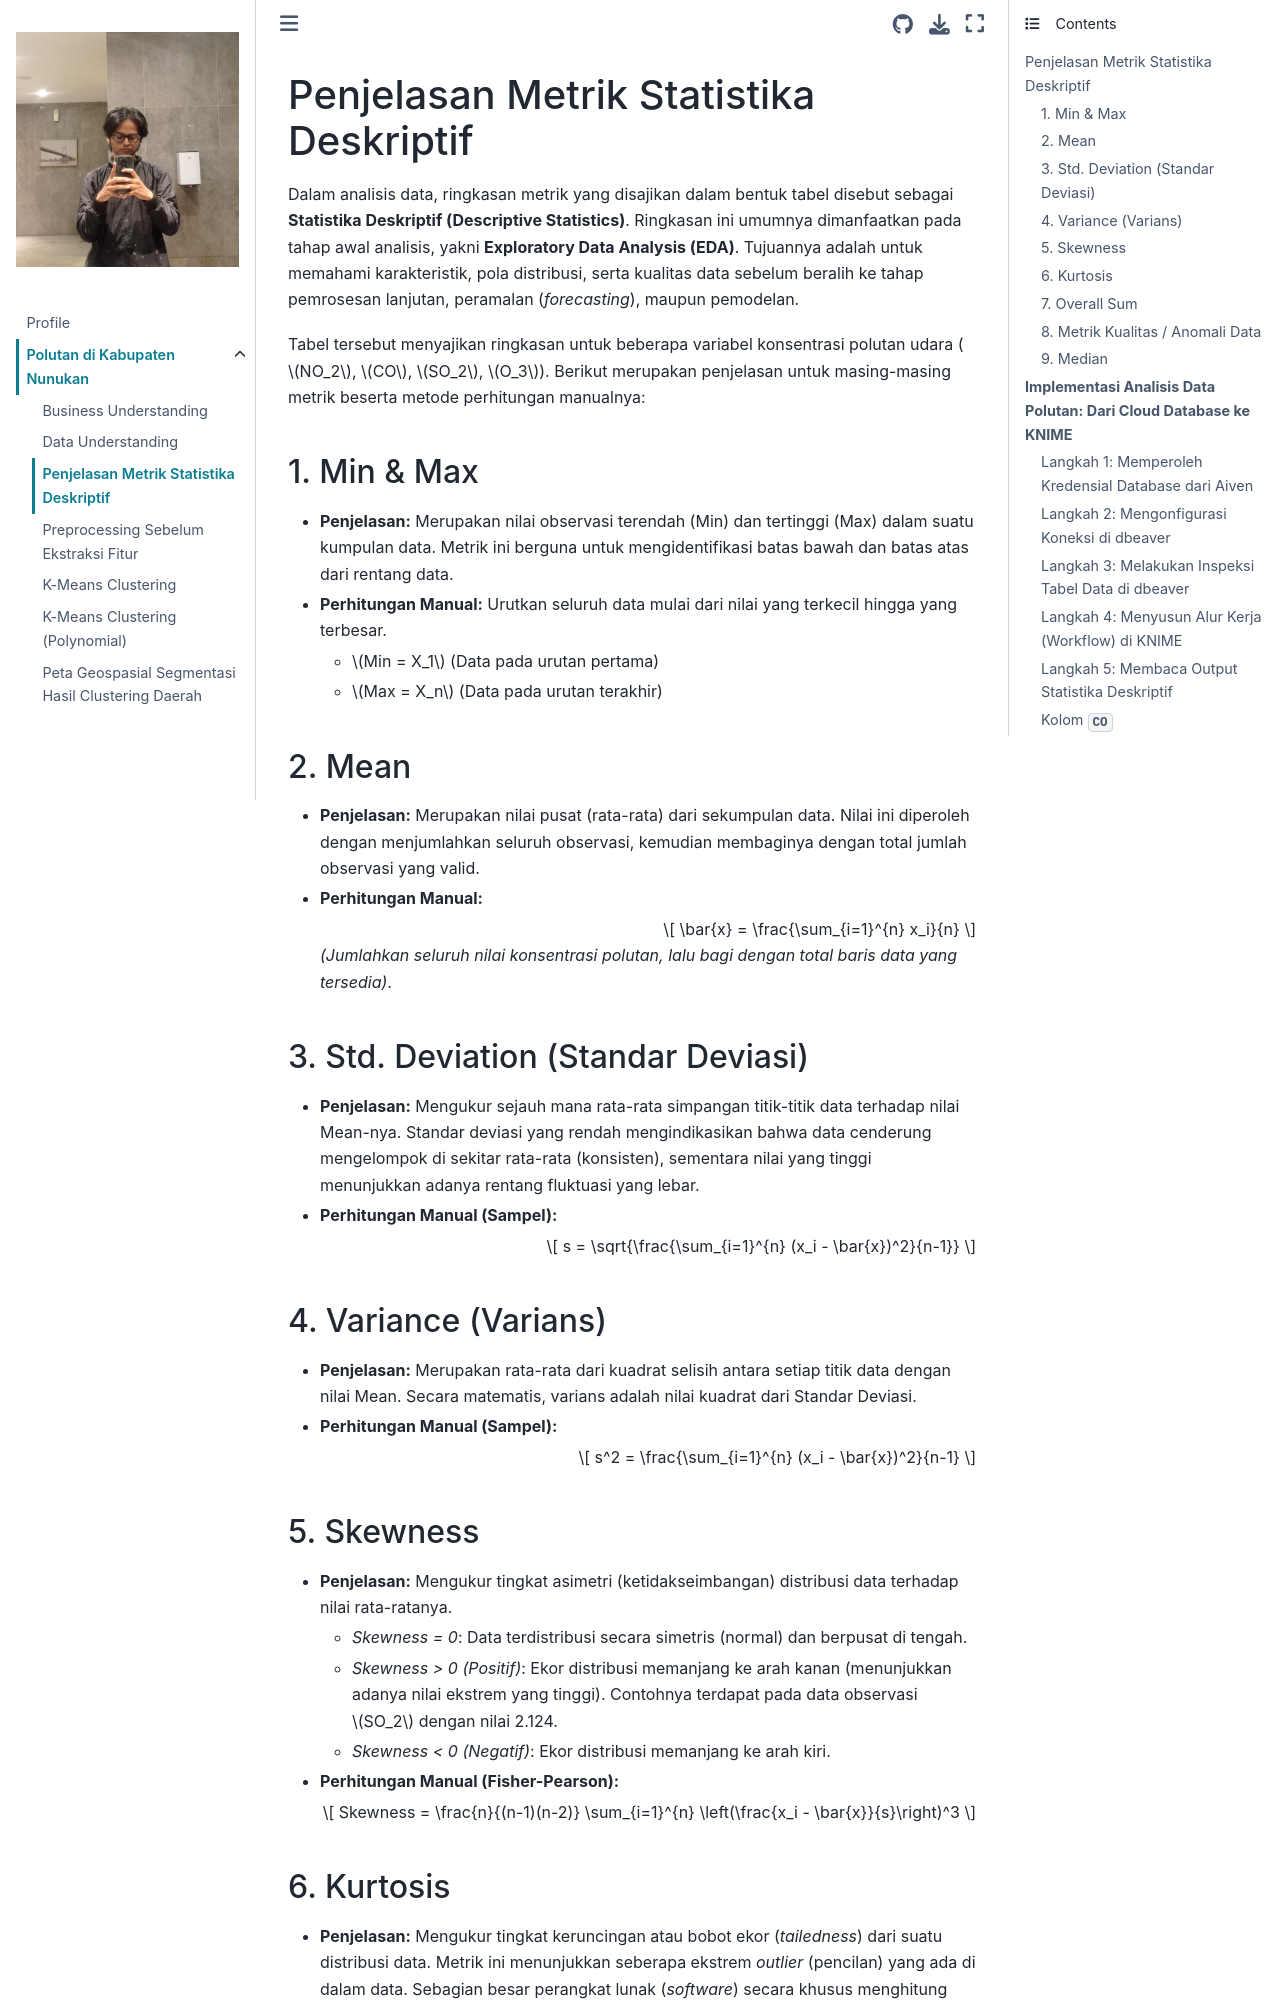

repository: AinurRaftuzzaki/PSD · page: Penjelasan Metrik Statistika Deskriptif.html · generator: jekyll

# Penjelasan Metrik Statistika Deskriptif

Dalam analisis data, ringkasan metrik yang disajikan dalam bentuk tabel disebut sebagai **Statistika Deskriptif (Descriptive Statistics)**. Ringkasan ini umumnya dimanfaatkan pada tahap awal analisis, yakni **Exploratory Data Analysis (EDA)**. Tujuannya adalah untuk memahami karakteristik, pola distribusi, serta kualitas data sebelum beralih ke tahap pemrosesan lanjutan, peramalan (*forecasting*), maupun pemodelan.

Tabel tersebut menyajikan ringkasan untuk beberapa variabel konsentrasi polutan udara ($NO_2$, $CO$, $SO_2$, $O_3$). Berikut merupakan penjelasan untuk masing-masing metrik beserta metode perhitungan manualnya:

## 1. Min & Max
*   **Penjelasan:** Merupakan nilai observasi terendah (Min) dan tertinggi (Max) dalam suatu kumpulan data. Metrik ini berguna untuk mengidentifikasi batas bawah dan batas atas dari rentang data.
*   **Perhitungan Manual:** Urutkan seluruh data mulai dari nilai yang terkecil hingga yang terbesar.
    *   $Min = X_1$ (Data pada urutan pertama)
    *   $Max = X_n$ (Data pada urutan terakhir)

## 2. Mean
*   **Penjelasan:** Merupakan nilai pusat (rata-rata) dari sekumpulan data. Nilai ini diperoleh dengan menjumlahkan seluruh observasi, kemudian membaginya dengan total jumlah observasi yang valid.
*   **Perhitungan Manual:**

    $$ \bar{x} = \frac{\sum_{i=1}^{n} x_i}{n} $$

    *(Jumlahkan seluruh nilai konsentrasi polutan, lalu bagi dengan total baris data yang tersedia)*.

## 3. Std. Deviation (Standar Deviasi)
*   **Penjelasan:** Mengukur sejauh mana rata-rata simpangan titik-titik data terhadap nilai Mean-nya. Standar deviasi yang rendah mengindikasikan bahwa data cenderung mengelompok di sekitar rata-rata (konsisten), sementara nilai yang tinggi menunjukkan adanya rentang fluktuasi yang lebar.
*   **Perhitungan Manual (Sampel):**

    $$ s = \sqrt{\frac{\sum_{i=1}^{n} (x_i - \bar{x})^2}{n-1}} $$

## 4. Variance (Varians)
*   **Penjelasan:** Merupakan rata-rata dari kuadrat selisih antara setiap titik data dengan nilai Mean. Secara matematis, varians adalah nilai kuadrat dari Standar Deviasi.
*   **Perhitungan Manual (Sampel):**

    $$ s^2 = \frac{\sum_{i=1}^{n} (x_i - \bar{x})^2}{n-1} $$

## 5. Skewness 
*   **Penjelasan:** Mengukur tingkat asimetri (ketidakseimbangan) distribusi data terhadap nilai rata-ratanya.
    *   *Skewness = 0*: Data terdistribusi secara simetris (normal) dan berpusat di tengah.
    *   *Skewness > 0 (Positif)*: Ekor distribusi memanjang ke arah kanan (menunjukkan adanya nilai ekstrem yang tinggi). Contohnya terdapat pada data observasi $SO_2$ dengan nilai 2.124.
    *   *Skewness < 0 (Negatif)*: Ekor distribusi memanjang ke arah kiri.
*   **Perhitungan Manual (Fisher-Pearson):**

    $$ Skewness = \frac{n}{(n-1)(n-2)} \sum_{i=1}^{n} \left(\frac{x_i - \bar{x}}{s}\right)^3 $$
